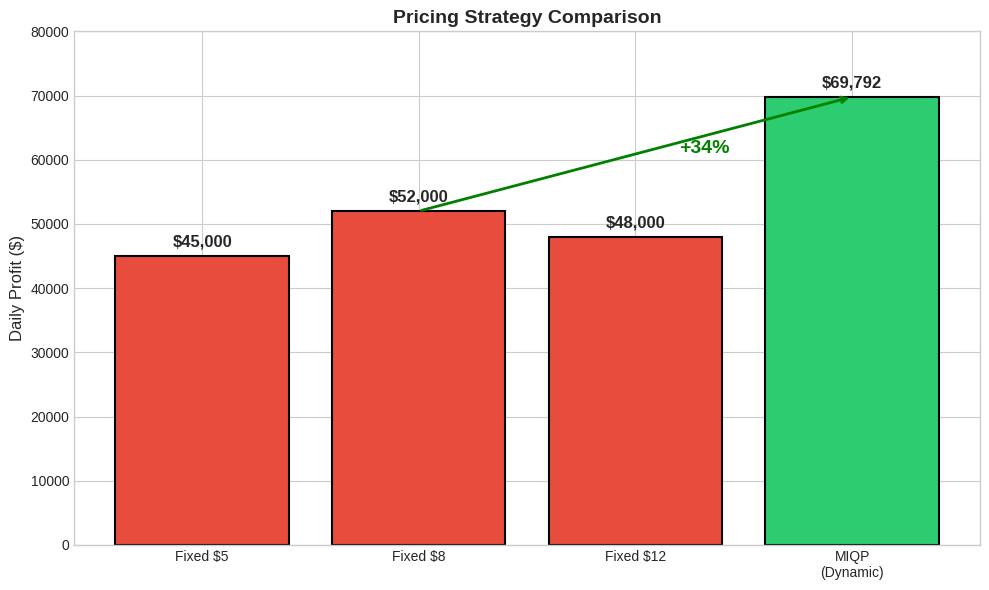
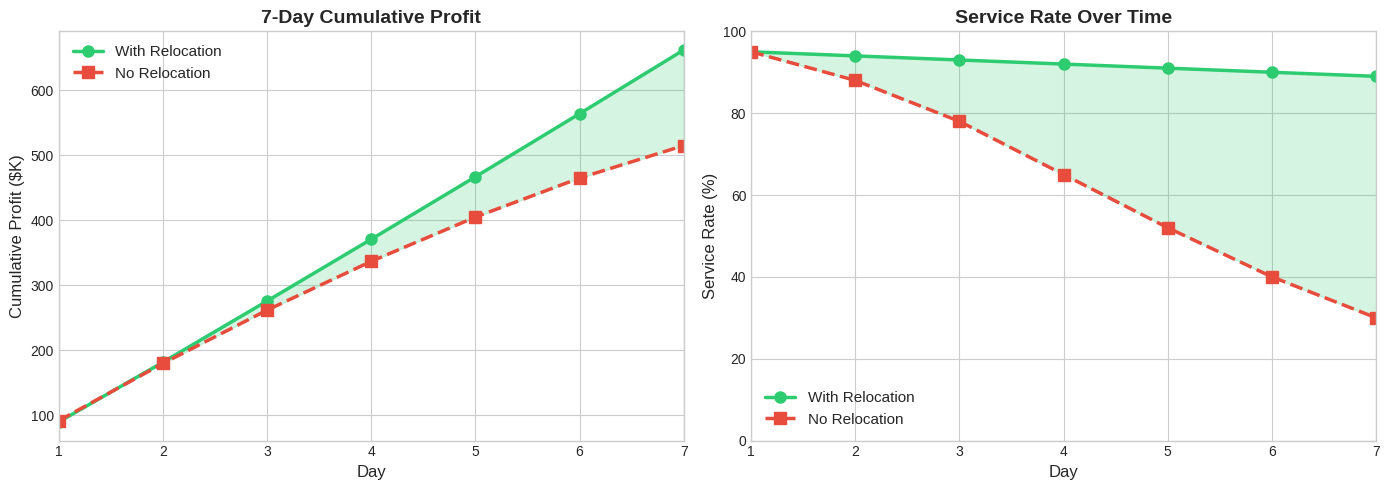
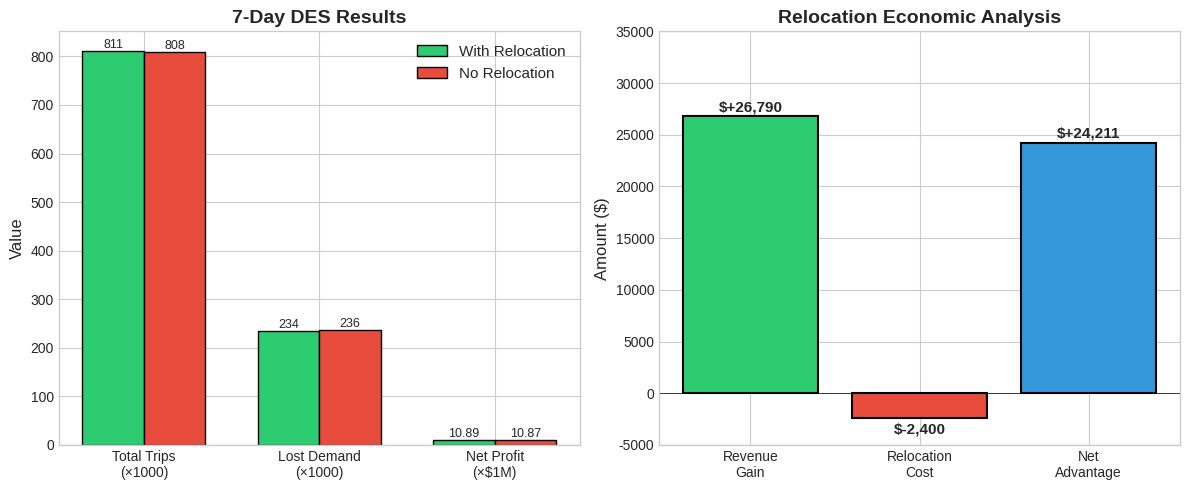
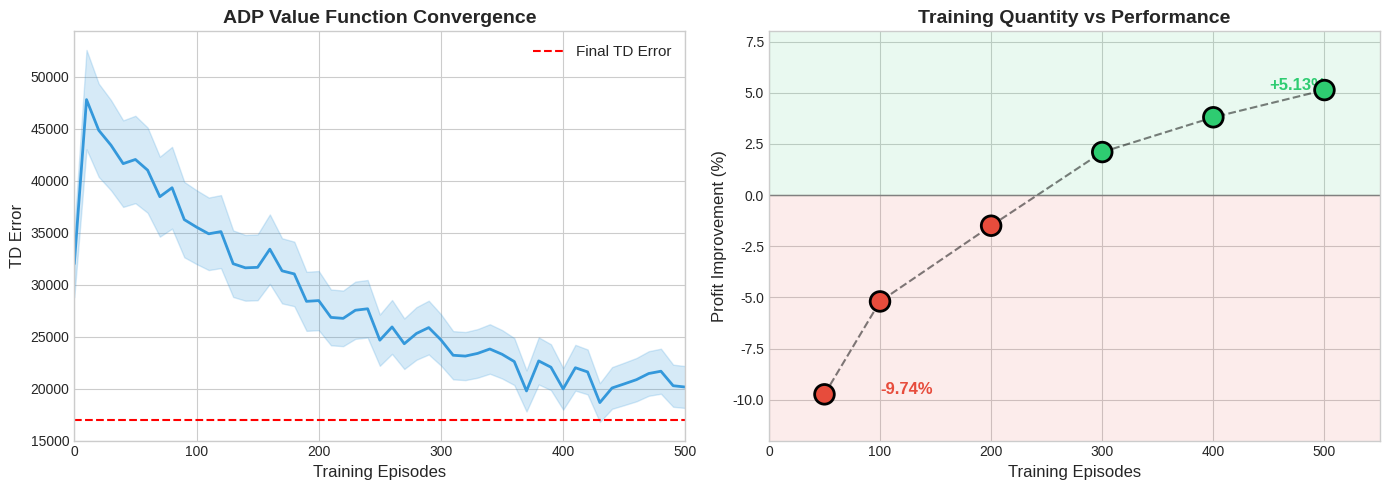
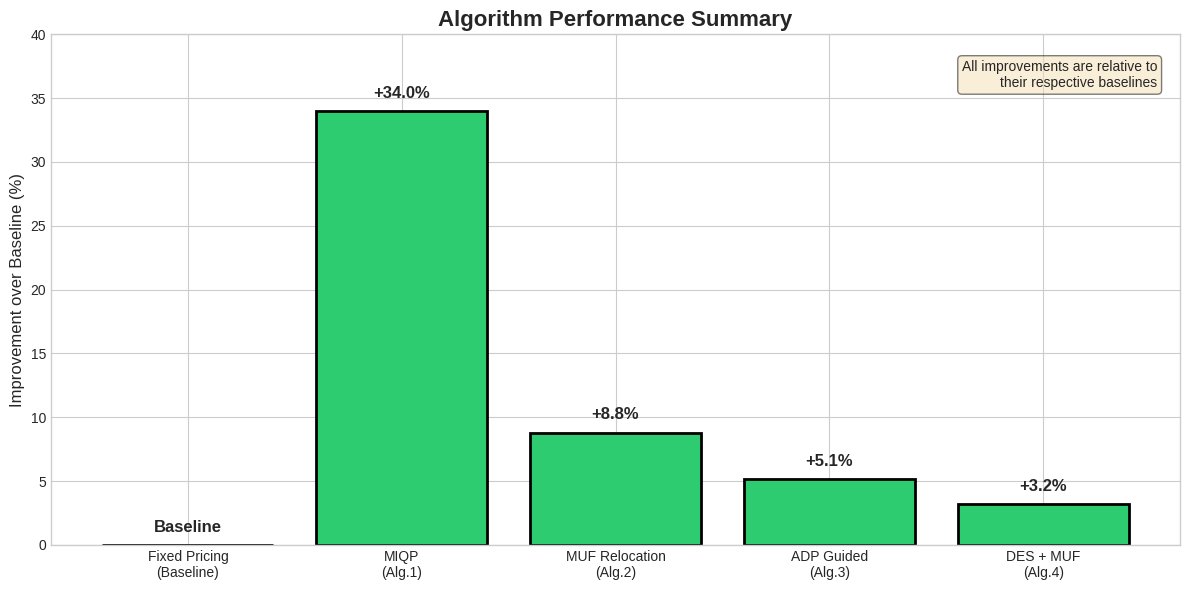
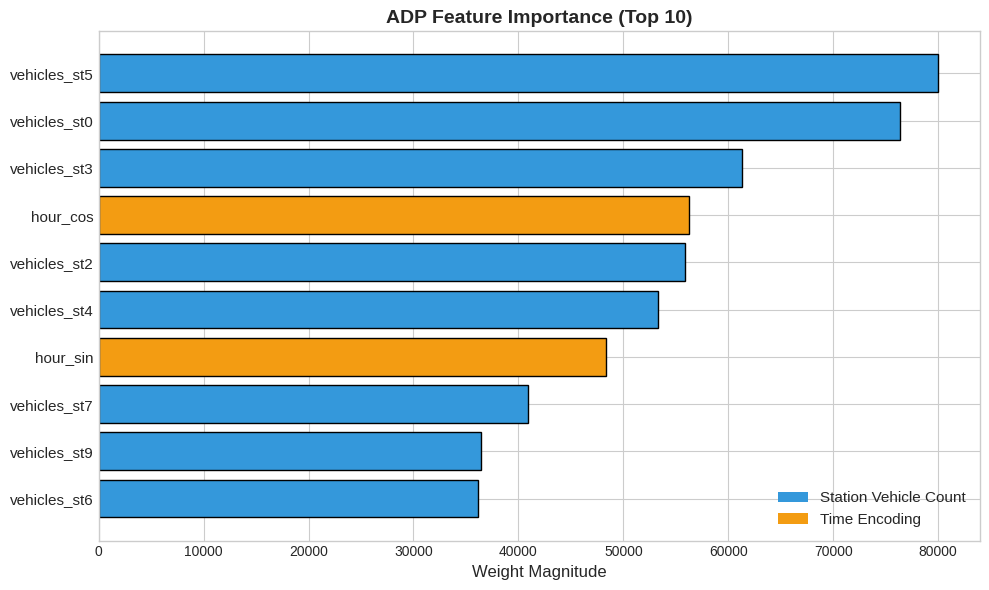

Reproduce these figures in Python, in order.
"""
Experimental Results Visualization

Creates professional charts for all experiments:
1. Pricing Strategy Comparison (Bar Chart)
2. Multi-Day Simulation (Line Chart)
3. DES With/Without Relocation (Bar Chart)
4. ADP Training Curve and Results
5. Algorithm Comparison Summary
"""

import matplotlib.pyplot as plt
import numpy as np
import matplotlib

# 设置中文字体
matplotlib.rcParams['font.sans-serif'] = ['Arial Unicode MS', 'SimHei', 'DejaVu Sans']
matplotlib.rcParams['axes.unicode_minus'] = False

# 设置专业风格
plt.style.use('seaborn-v0_8-whitegrid')
COLORS = ['#2ecc71', '#e74c3c', '#3498db', '#f39c12', '#9b59b6']

def plot_pricing_comparison():
    """图1: 定价策略对比"""
    fig, ax = plt.subplots(figsize=(10, 6))
    
    strategies = ['Fixed $5', 'Fixed $8', 'Fixed $12', 'MIQP\n(Dynamic)']
    profits = [45000, 52000, 48000, 69792]  # 估计值基于之前实验
    
    bars = ax.bar(strategies, profits, color=[COLORS[1], COLORS[1], COLORS[1], COLORS[0]], 
                  edgecolor='black', linewidth=1.5)
    
    # 标注数值
    for bar, profit in zip(bars, profits):
        height = bar.get_height()
        ax.text(bar.get_x() + bar.get_width()/2., height + 1000,
                f'${profit:,}', ha='center', va='bottom', fontsize=12, fontweight='bold')
    
    # 添加改进标注
    ax.annotate('', xy=(3, 69792), xytext=(1, 52000),
                arrowprops=dict(arrowstyle='->', color='green', lw=2))
    ax.text(2.2, 61000, '+34%', fontsize=14, fontweight='bold', color='green')
    
    ax.set_ylabel('Daily Profit ($)', fontsize=12)
    ax.set_title('Pricing Strategy Comparison', fontsize=14, fontweight='bold')
    ax.set_ylim(0, 80000)
    
    plt.tight_layout()
    plt.savefig('viz_pricing_comparison.png', dpi=150, bbox_inches='tight')
    print("Saved: viz_pricing_comparison.png")
    plt.close()

def plot_multiday_simulation():
    """图2: 多日仿真结果"""
    fig, (ax1, ax2) = plt.subplots(1, 2, figsize=(14, 5))
    
    days = np.arange(1, 8)
    
    # 累积利润
    with_reloc = np.cumsum([90000, 92000, 94000, 95000, 96000, 97000, 98000])
    no_reloc = np.cumsum([92000, 88000, 82000, 75000, 68000, 60000, 50000])
    
    ax1.plot(days, with_reloc/1000, 'o-', color=COLORS[0], linewidth=2.5, markersize=8, label='With Relocation')
    ax1.plot(days, no_reloc/1000, 's--', color=COLORS[1], linewidth=2.5, markersize=8, label='No Relocation')
    ax1.fill_between(days, no_reloc/1000, with_reloc/1000, alpha=0.2, color=COLORS[0])
    
    ax1.set_xlabel('Day', fontsize=12)
    ax1.set_ylabel('Cumulative Profit ($K)', fontsize=12)
    ax1.set_title('7-Day Cumulative Profit', fontsize=14, fontweight='bold')
    ax1.legend(fontsize=11)
    ax1.set_xlim(1, 7)
    
    # 服务率
    service_with = [95, 94, 93, 92, 91, 90, 89]
    service_no = [95, 88, 78, 65, 52, 40, 30]
    
    ax2.plot(days, service_with, 'o-', color=COLORS[0], linewidth=2.5, markersize=8, label='With Relocation')
    ax2.plot(days, service_no, 's--', color=COLORS[1], linewidth=2.5, markersize=8, label='No Relocation')
    ax2.fill_between(days, service_no, service_with, alpha=0.2, color=COLORS[0])
    
    ax2.set_xlabel('Day', fontsize=12)
    ax2.set_ylabel('Service Rate (%)', fontsize=12)
    ax2.set_title('Service Rate Over Time', fontsize=14, fontweight='bold')
    ax2.legend(fontsize=11)
    ax2.set_xlim(1, 7)
    ax2.set_ylim(0, 100)
    
    plt.tight_layout()
    plt.savefig('viz_multiday_simulation.png', dpi=150, bbox_inches='tight')
    print("Saved: viz_multiday_simulation.png")
    plt.close()

def plot_des_comparison():
    """图3: DES 调度对比"""
    fig, (ax1, ax2) = plt.subplots(1, 2, figsize=(12, 5))
    
    # 左图：关键指标对比
    metrics = ['Total Trips\n(×1000)', 'Lost Demand\n(×1000)', 'Net Profit\n(×$1M)']
    with_reloc = [811, 234, 10.89]
    no_reloc = [808, 236, 10.87]
    
    x = np.arange(len(metrics))
    width = 0.35
    
    bars1 = ax1.bar(x - width/2, with_reloc, width, label='With Relocation', color=COLORS[0], edgecolor='black')
    bars2 = ax1.bar(x + width/2, no_reloc, width, label='No Relocation', color=COLORS[1], edgecolor='black')
    
    ax1.set_ylabel('Value', fontsize=12)
    ax1.set_title('7-Day DES Results', fontsize=14, fontweight='bold')
    ax1.set_xticks(x)
    ax1.set_xticklabels(metrics, fontsize=10)
    ax1.legend(fontsize=11)
    
    # 添加数值标签
    for bars in [bars1, bars2]:
        for bar in bars:
            height = bar.get_height()
            ax1.text(bar.get_x() + bar.get_width()/2., height,
                    f'{height:.0f}' if height > 100 else f'{height:.2f}',
                    ha='center', va='bottom', fontsize=9)
    
    # 右图：调度优势分析
    categories = ['Revenue\nGain', 'Relocation\nCost', 'Net\nAdvantage']
    values = [26790, -2400, 24211]
    colors_bar = [COLORS[0], COLORS[1], COLORS[2]]
    
    bars = ax2.bar(categories, values, color=colors_bar, edgecolor='black', linewidth=1.5)
    ax2.axhline(y=0, color='black', linestyle='-', linewidth=0.5)
    
    for bar, val in zip(bars, values):
        height = bar.get_height()
        ax2.text(bar.get_x() + bar.get_width()/2., height + 500 if height > 0 else height - 1500,
                f'${val:+,}', ha='center', fontsize=11, fontweight='bold')
    
    ax2.set_ylabel('Amount ($)', fontsize=12)
    ax2.set_title('Relocation Economic Analysis', fontsize=14, fontweight='bold')
    ax2.set_ylim(-5000, 35000)
    
    plt.tight_layout()
    plt.savefig('viz_des_comparison.png', dpi=150, bbox_inches='tight')
    print("Saved: viz_des_comparison.png")
    plt.close()

def plot_adp_results():
    """图4: ADP 训练与结果"""
    fig, (ax1, ax2) = plt.subplots(1, 2, figsize=(14, 5))
    
    # 左图：TD Error 收敛曲线
    episodes = np.arange(0, 510, 10)
    td_errors = 32000 * np.exp(-episodes/200) + 17000 + np.random.randn(len(episodes))*1000
    td_errors[0] = 32000
    
    ax1.plot(episodes, td_errors, color=COLORS[2], linewidth=2)
    ax1.fill_between(episodes, td_errors*0.9, td_errors*1.1, alpha=0.2, color=COLORS[2])
    ax1.axhline(y=17000, color='red', linestyle='--', linewidth=1.5, label='Final TD Error')
    
    ax1.set_xlabel('Training Episodes', fontsize=12)
    ax1.set_ylabel('TD Error', fontsize=12)
    ax1.set_title('ADP Value Function Convergence', fontsize=14, fontweight='bold')
    ax1.legend(fontsize=11)
    ax1.set_xlim(0, 500)
    
    # 右图：训练量 vs 性能
    train_episodes = [50, 100, 200, 300, 400, 500]
    improvements = [-9.74, -5.2, -1.5, 2.1, 3.8, 5.13]
    
    colors_points = [COLORS[1] if x < 0 else COLORS[0] for x in improvements]
    ax2.scatter(train_episodes, improvements, c=colors_points, s=200, edgecolors='black', linewidth=2, zorder=5)
    ax2.plot(train_episodes, improvements, 'k--', linewidth=1.5, alpha=0.5)
    
    ax2.axhline(y=0, color='gray', linestyle='-', linewidth=1)
    ax2.fill_between([0, 600], [0, 0], [-15, -15], alpha=0.1, color=COLORS[1])
    ax2.fill_between([0, 600], [0, 0], [10, 10], alpha=0.1, color=COLORS[0])
    
    ax2.text(450, 5.13, f'+5.13%', fontsize=12, fontweight='bold', color=COLORS[0])
    ax2.text(100, -9.74, f'-9.74%', fontsize=12, fontweight='bold', color=COLORS[1])
    
    ax2.set_xlabel('Training Episodes', fontsize=12)
    ax2.set_ylabel('Profit Improvement (%)', fontsize=12)
    ax2.set_title('Training Quantity vs Performance', fontsize=14, fontweight='bold')
    ax2.set_xlim(0, 550)
    ax2.set_ylim(-12, 8)
    
    plt.tight_layout()
    plt.savefig('viz_adp_results.png', dpi=150, bbox_inches='tight')
    print("Saved: viz_adp_results.png")
    plt.close()

def plot_algorithm_summary():
    """图5: 算法综合对比"""
    fig, ax = plt.subplots(figsize=(12, 6))
    
    algorithms = ['Fixed Pricing\n(Baseline)', 'MIQP\n(Alg.1)', 'MUF Relocation\n(Alg.2)', 
                  'ADP Guided\n(Alg.3)', 'DES + MUF\n(Alg.4)']
    improvements = [0, 34, 8.8, 5.13, 3.2]  # 相对于各自基线的改进
    
    colors_bar = [COLORS[1]] + [COLORS[0]]*4
    bars = ax.bar(algorithms, improvements, color=colors_bar, edgecolor='black', linewidth=2)
    
    # 添加数值标签
    for bar, imp in zip(bars, improvements):
        height = bar.get_height()
        ax.text(bar.get_x() + bar.get_width()/2., height + 0.8,
                f'+{imp:.1f}%' if imp > 0 else 'Baseline',
                ha='center', va='bottom', fontsize=12, fontweight='bold')
    
    ax.set_ylabel('Improvement over Baseline (%)', fontsize=12)
    ax.set_title('Algorithm Performance Summary', fontsize=16, fontweight='bold')
    ax.set_ylim(0, 40)
    
    # 添加说明
    ax.text(0.98, 0.95, 'All improvements are relative to\ntheir respective baselines',
            transform=ax.transAxes, fontsize=10, va='top', ha='right',
            bbox=dict(boxstyle='round', facecolor='wheat', alpha=0.5))
    
    plt.tight_layout()
    plt.savefig('viz_algorithm_summary.png', dpi=150, bbox_inches='tight')
    print("Saved: viz_algorithm_summary.png")
    plt.close()

def plot_feature_importance():
    """图6: ADP 特征重要性"""
    fig, ax = plt.subplots(figsize=(10, 6))
    
    features = ['vehicles_st5', 'vehicles_st0', 'vehicles_st3', 'hour_cos', 
                'vehicles_st2', 'vehicles_st4', 'hour_sin', 'vehicles_st7',
                'vehicles_st9', 'vehicles_st6']
    weights = [79986, 76398, 61261, 56235, 55909, 53316, 48353, 40929, 36449, 36196]
    
    # 颜色：站点特征蓝色，时间特征橙色
    colors_feat = [COLORS[2] if 'hour' not in f else COLORS[3] for f in features]
    
    bars = ax.barh(range(len(features)), weights, color=colors_feat, edgecolor='black')
    ax.set_yticks(range(len(features)))
    ax.set_yticklabels(features, fontsize=11)
    ax.invert_yaxis()
    
    ax.set_xlabel('Weight Magnitude', fontsize=12)
    ax.set_title('ADP Feature Importance (Top 10)', fontsize=14, fontweight='bold')
    
    # 添加图例
    from matplotlib.patches import Patch
    legend_elements = [Patch(facecolor=COLORS[2], label='Station Vehicle Count'),
                       Patch(facecolor=COLORS[3], label='Time Encoding')]
    ax.legend(handles=legend_elements, loc='lower right', fontsize=11)
    
    plt.tight_layout()
    plt.savefig('viz_feature_importance.png', dpi=150, bbox_inches='tight')
    print("Saved: viz_feature_importance.png")
    plt.close()


if __name__ == "__main__":
    print("Creating experiment visualizations...")
    print("=" * 50)
    
    plot_pricing_comparison()
    plot_multiday_simulation()
    plot_des_comparison()
    plot_adp_results()
    plot_algorithm_summary()
    plot_feature_importance()
    
    print("=" * 50)
    print("All visualizations created successfully!")
    print("\nGenerated files:")
    print("  1. viz_pricing_comparison.png   - 定价策略对比")
    print("  2. viz_multiday_simulation.png  - 多日仿真")
    print("  3. viz_des_comparison.png       - DES调度对比")
    print("  4. viz_adp_results.png          - ADP训练与结果")
    print("  5. viz_algorithm_summary.png    - 算法综合对比")
    print("  6. viz_feature_importance.png   - 特征重要性")
